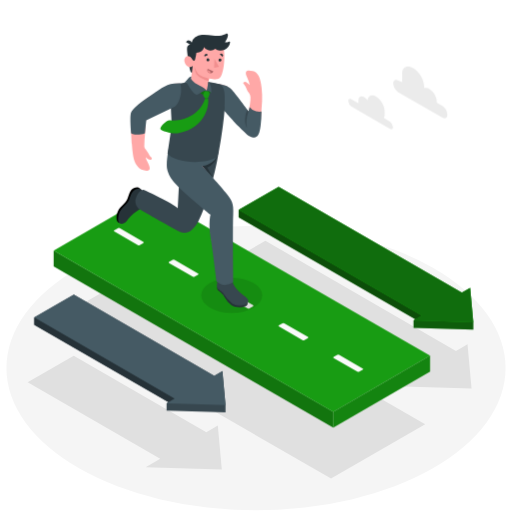
t = 0.00 s
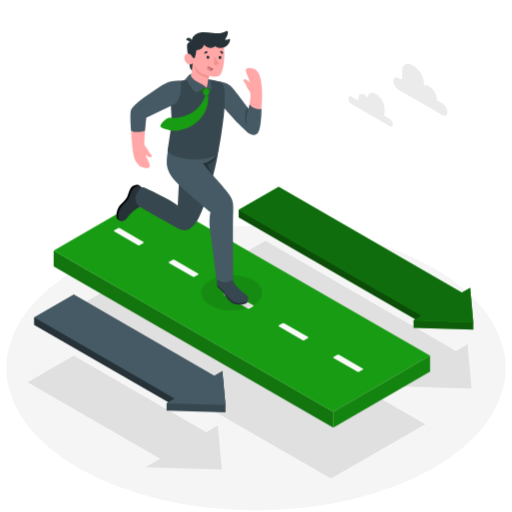
t = 0.38 s
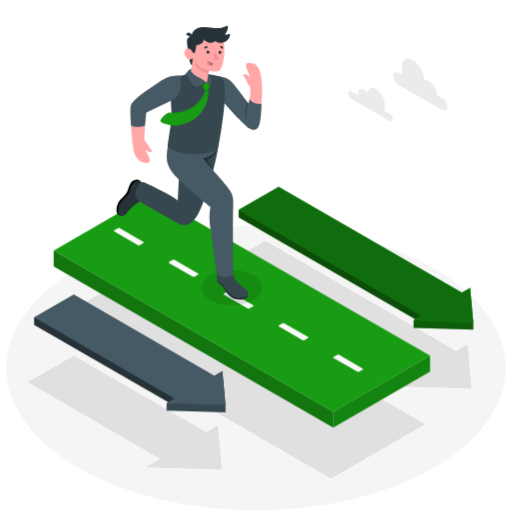
t = 1.13 s
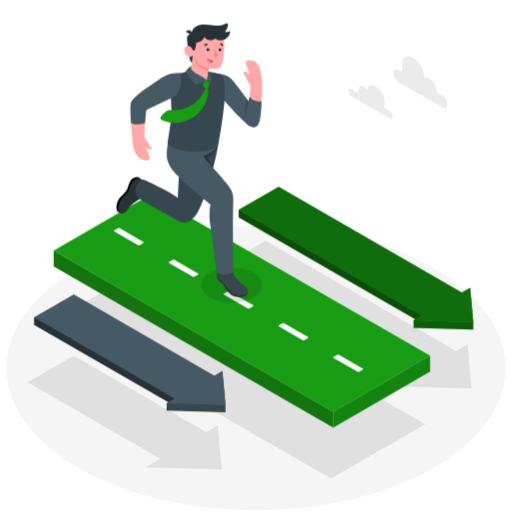
t = 1.50 s
t = 1.88 s: frame unchanged from t = 1.13 s, image omitted
t = 2.63 s: frame unchanged from t = 0.38 s, image omitted

The animated SVG that drew these frames (rendered in a browser with its animation timeline set to each time). Animation: 1 CSS @keyframes rule; one cycle of 3.00 s, repeats indefinitely.

<svg class="animated" id="freepik_stories-moving-forward" xmlns="http://www.w3.org/2000/svg" viewBox="0 0 500 500" version="1.1" xmlns:xlink="http://www.w3.org/1999/xlink" xmlns:svgjs="http://svgjs.com/svgjs"><style>svg#freepik_stories-moving-forward:not(.animated) .animable {opacity: 0;}svg#freepik_stories-moving-forward.animated #freepik--Clouds--inject-8 {animation: 3s Infinite  linear floating;animation-delay: 0s;}svg#freepik_stories-moving-forward.animated #freepik--Character--inject-8 {animation: 3s Infinite  linear floating;animation-delay: 0s;}            @keyframes floating {                0% {                    opacity: 1;                    transform: translateY(0px);                }                50% {                    transform: translateY(-10px);                }                100% {                    opacity: 1;                    transform: translateY(0px);                }            }        </style><g id="freepik--Floor--inject-8" class="animable" style="transform-origin: 250px 359.4px;"><ellipse id="freepik--floor--inject-8" cx="250" cy="359.4" rx="243.71" ry="138.85" style="fill: rgb(245, 245, 245); transform-origin: 250px 359.4px;" class="animable"></ellipse></g><g id="freepik--Shadows--inject-8" class="animable" style="transform-origin: 243.765px 351.2px;"><polygon id="freepik--Shadow--inject-8" points="142.25 456.29 156.47 448.09 27.01 373.34 72.03 347.35 201.5 422.1 212.72 415.61 216.64 458.55 142.25 456.29" style="fill: rgb(224, 224, 224); transform-origin: 121.825px 402.95px;" class="animable"></polygon><polygon id="freepik--shadow--inject-8" points="385.56 377.16 399.85 368.91 213.76 261.33 259.18 235.12 445.27 342.7 456.57 336.16 460.52 379.44 385.56 377.16" style="fill: rgb(224, 224, 224); transform-origin: 337.14px 307.28px;" class="animable"></polygon><polygon id="freepik--shadow--inject-8" points="323.28 467.28 53.65 312.1 145.6 259.2 415.23 414.38 323.28 467.28" style="fill: rgb(224, 224, 224); transform-origin: 234.44px 363.24px;" class="animable"></polygon></g><g id="freepik--Clouds--inject-8" class="animable" style="transform-origin: 388.505px 95.6231px;"><g id="freepik--clouds--inject-8" class="animable" style="transform-origin: 388.505px 95.6231px;"><path d="M343.17,97l6.92,4c0-.31-.06-.62-.06-.92v-2c0-3.57,2.51-5,5.6-3.23A10.86,10.86,0,0,1,359,98c.51-4.48,4-6.15,8.3-3.68,4.62,2.66,8.36,9.15,8.36,14.49v3a7.94,7.94,0,0,1-.7,3.47l5.74,3.32a6.86,6.86,0,0,1,3.1,5.37c0,2-1.39,2.78-3.1,1.79l-37.49-21.64a6.87,6.87,0,0,1-3.1-5.38C340.07,96.8,341.46,96,343.17,97Z" style="fill: rgb(235, 235, 235); transform-origin: 361.955px 109.682px;" id="elep96rdpe3rs" class="animable"></path><path d="M388.9,78.61l3.82,1.47V71.67c0-6.66,5.31-8.26,11.09-4.93h0c5.77,3.33,10.45,11.44,10.45,18.1v1.22a5.6,5.6,0,0,1,4.85.75h0a16.63,16.63,0,0,1,7.52,13v.56l5.32,3.07A11,11,0,0,1,436.9,112c0,3.15-2.22,4.43-4.95,2.86L388.9,90.05A11,11,0,0,1,384,81.47C384,78.31,386.17,77,388.9,78.61Z" style="fill: rgb(235, 235, 235); transform-origin: 410.45px 90.2944px;" id="elrltarppjksm" class="animable"></path></g></g><g id="freepik--Arrows--inject-8" class="animable" style="transform-origin: 247.84px 292.565px;"><g id="freepik--Arrow--inject-8" class="animable" style="transform-origin: 126.875px 345.255px;"><polygon points="217.2 362.35 209.22 366.97 72.09 287.79 33.51 310.05 33.51 317.17 164.48 392.78 162.66 393.84 162.66 400.96 220.24 402.72 220.24 395.59 217.2 362.35" style="fill: rgb(55, 71, 79); transform-origin: 126.875px 345.255px;" id="ele80mzl8craa" class="animable"></polygon><polygon points="170.65 389.23 164.48 392.79 33.51 317.17 33.51 310.05 170.65 389.23" style="fill: rgb(38, 50, 56); transform-origin: 102.08px 351.42px;" id="elgep8m0koxru" class="animable"></polygon><polygon points="220.24 395.59 217.2 362.35 209.22 366.97 72.09 287.79 33.52 310.05 170.65 389.23 162.66 393.84 220.24 395.59" style="fill: rgb(69, 90, 100); transform-origin: 126.88px 341.69px;" id="el58vqxo2vv7n" class="animable"></polygon></g><g id="freepik--arrow--inject-8" class="animable" style="transform-origin: 347.615px 252.18px;"><polygon points="459.1 281.08 451.01 285.76 272.11 182.41 233.06 204.95 233.06 212.16 405.71 311.9 403.87 312.96 403.87 320.18 462.17 321.95 462.17 314.74 459.1 281.08" style="fill: rgb(24, 156, 19); transform-origin: 347.615px 252.18px;" id="el3ox4yaqtjj9" class="animable"></polygon><g id="eluyu9ddmqypl"><polygon points="462.17 314.74 462.17 321.95 403.87 320.18 403.87 312.96 462.17 314.74" style="opacity: 0.4; transform-origin: 433.02px 317.455px;" class="animable"></polygon></g><g id="ell32r11bkb3q"><polygon points="411.96 308.3 405.71 311.9 233.06 212.16 233.06 204.95 411.96 308.3" style="opacity: 0.5; transform-origin: 322.51px 258.425px;" class="animable"></polygon></g><polygon points="462.17 314.74 459.1 281.08 451.01 285.76 272.11 182.41 233.06 204.95 411.96 308.3 403.87 312.96 462.17 314.74" style="fill: rgb(24, 156, 19); transform-origin: 347.615px 248.575px;" id="el6pw6v2vqgls" class="animable"></polygon><g id="el375e93fbsb8"><polygon points="462.17 314.74 459.1 281.08 451.01 285.76 272.11 182.41 233.06 204.95 411.96 308.3 403.87 312.96 462.17 314.74" style="opacity: 0.3; transform-origin: 347.615px 248.575px;" class="animable"></polygon></g></g></g><g id="freepik--Road--inject-8" class="animable" style="transform-origin: 236.185px 303.785px;"><g id="freepik--arrow--inject-8" class="animable" style="transform-origin: 236.185px 303.785px;"><polygon points="52.41 244.7 52.41 260.16 325.46 417.63 325.46 402.11 52.41 244.7" style="fill: rgb(24, 156, 19); transform-origin: 188.935px 331.165px;" id="el9zhcypkbbbc" class="animable"></polygon><g id="elhqvg3hdco2i"><polygon points="52.41 244.7 52.41 260.16 325.46 417.63 325.46 402.11 52.41 244.7" style="opacity: 0.25; transform-origin: 188.935px 331.165px;" class="animable"></polygon></g><polygon points="419.96 347.35 146.91 189.94 52.41 244.7 325.46 402.11 419.96 347.35" style="fill: rgb(24, 156, 19); transform-origin: 236.185px 296.025px;" id="el75iitpzuzdc" class="animable"></polygon><polygon points="325.46 402.11 325.46 417.63 419.96 362.86 419.96 347.35 325.46 402.11" style="fill: rgb(24, 156, 19); transform-origin: 372.71px 382.49px;" id="el4x8irc4krcr" class="animable"></polygon><g id="el9n7n730orn9"><polygon points="325.46 402.11 325.46 417.63 419.96 362.86 419.96 347.35 325.46 402.11" style="opacity: 0.15; transform-origin: 372.71px 382.49px;" class="animable"></polygon></g><g id="freepik--Lines--inject-8" class="animable" style="transform-origin: 232.9px 292.954px;"><path d="M116.86,222.89l23.08,13.32c.53.31.53.8,0,1.1l-3.45,2a2.06,2.06,0,0,1-1.9,0L111.51,226c-.53-.31-.53-.8,0-1.1l3.45-2A2.06,2.06,0,0,1,116.86,222.89Z" style="fill: rgb(250, 250, 250); transform-origin: 125.725px 231.102px;" id="elqcu7imzzcph" class="animable"></path><path d="M170.45,253.81l23.08,13.33c.53.3.53.79,0,1.1l-3.45,2a2.12,2.12,0,0,1-1.9,0L165.1,256.9c-.53-.3-.53-.79,0-1.1l3.45-2A2.12,2.12,0,0,1,170.45,253.81Z" style="fill: rgb(250, 250, 250); transform-origin: 179.315px 262.022px;" id="el6fu0n4ffv1p" class="animable"></path><path d="M224,284.74l23.08,13.33a.58.58,0,0,1,0,1.09l-3.45,2a2.14,2.14,0,0,1-1.91,0l-23.08-13.33a.58.58,0,0,1,0-1.1l3.45-2A2.14,2.14,0,0,1,224,284.74Z" style="fill: rgb(250, 250, 250); transform-origin: 232.853px 292.947px;" id="elplmsehvqgfs" class="animable"></path><path d="M277.62,315.67,300.7,329c.53.31.53.8,0,1.1l-3.45,2a2.06,2.06,0,0,1-1.9,0l-23.08-13.32c-.53-.31-.53-.8,0-1.1l3.45-2A2.06,2.06,0,0,1,277.62,315.67Z" style="fill: rgb(250, 250, 250); transform-origin: 286.485px 323.887px;" id="el1v8clbrtysp" class="animable"></path><path d="M331.21,346.59l23.08,13.33c.53.3.53.79,0,1.1l-3.45,2a2.12,2.12,0,0,1-1.9,0l-23.09-13.33a.58.58,0,0,1,0-1.1l3.46-2A2.12,2.12,0,0,1,331.21,346.59Z" style="fill: rgb(250, 250, 250); transform-origin: 340.071px 354.805px;" id="elw44i0jhmm4o" class="animable"></path></g></g></g><g id="freepik--Character--inject-8" class="animable animator-active" style="transform-origin: 184.936px 169.195px;"><g id="freepik--character--inject-8" class="animable" style="transform-origin: 184.936px 169.195px;"><g id="freepik--shadow--inject-8"><ellipse cx="226.29" cy="288.42" rx="29.87" ry="17.24" style="opacity: 0.1; transform-origin: 226.29px 288.42px;" class="animable"></ellipse></g><path d="M137.93,185.32a6.58,6.58,0,0,0-3.29-2.42c-1.31-.43-5.08.24-7,3.23s-2.51,6.72-3.67,9-4.66,5.79-6.56,7.55-5,8.51-3.11,13.14a4,4,0,0,0,2.31,2Z" id="el3kuex9i1637" class="animable" style="transform-origin: 125.821px 200.301px;"></path><path d="M136.8,184.34c-1.94-.62-5.16.34-7.19,2.81-1.76,2.14-2.68,5.61-3.65,8.11a13.18,13.18,0,0,1-2.36,3.4c-2.26,2.9-5.42,4.88-6.9,8.36a19.48,19.48,0,0,0-1.36,5.53,7.47,7.47,0,0,0,.38,4c1.18,2.54,4.52,2.44,6.44.86a19.57,19.57,0,0,0,2.89-3.51c3-4,7.32-7,11.51-9.82,1.14-.78,2.41-1.49,3.48-2.37.55-.45.5-1.05.57-1.71.39-3.55.65-7.11.93-10.67C140.31,189,138.74,185,136.8,184.34Z" style="fill: rgb(38, 50, 56); transform-origin: 128.381px 201.348px;" id="el30fnvttom3x" class="animable"></path><path d="M177.08,141l-2.19,65.45c-1.51-3.33-8.48-6.22-14.24-8.21-3.7-1.27-10-4.64-14.17-6.28h0l-6.73-3.59a7.26,7.26,0,0,0-3.74,1.82c-1.38,1.19-3.9,5.54-2.07,6.85a1.79,1.79,0,0,1,.93,1.59c1.12-.65,3,.2,4.18,1a2.22,2.22,0,0,1,.93,1.25s23.41,15.87,31.16,21.05c9.53,6.38,14.79,3.72,18.38-1s10-20.73,14.3-33.6,7.49-31.51,9.94-42Z" style="fill: rgb(255, 168, 167); transform-origin: 173.529px 183.351px;" id="el0acixq76ayym" class="animable"></path><path d="M212.7,153.11c-2,13-12.44,53.72-20.81,66s-14.69,7.85-19.68,5.4-37.09-20.88-37.09-20.88a10.19,10.19,0,0,1-1.82-12c3.5-7.25,7.47-6.14,7.47-6.14s29.44,13.38,32.76,17.9l2.91-55Z" style="fill: rgb(55, 71, 79); transform-origin: 172.407px 187.865px;" id="eltirifeden2k" class="animable"></path><path d="M197.39,162.15l10.7,11.54-5.86-10A20.44,20.44,0,0,0,212.44,152S205,161.06,197.39,162.15Z" style="fill: rgb(38, 50, 56); transform-origin: 204.915px 162.845px;" id="elsp1fg53y979" class="animable"></path><path d="M224.92,267c.36-11.58,1.13-46.39,1.26-55.18.13-9.78,1.27-13-7.8-24-10-12.08-21-25.65-21-25.65l16.36-14.79-46.56-5.78c-1.81,7.22-3.52,9.81-3.64,18.15-.08,5.82-.8,12.92,22.14,31.7C198.33,201.78,208,208.64,208,208.64s-2.85,5.14-2.68,14.59,7.06,40.56,7.72,48.87c0,.36,0,.7,0,.95,0,.41.29.58.56.85,1.15,1.15,2,3.31,2.9,4.65a4.41,4.41,0,0,0,3.78,1.93,5.31,5.31,0,0,0,3.83-2,6.29,6.29,0,0,0,1.22-2.42,5.6,5.6,0,0,0,.22-1.35,9.73,9.73,0,0,0-.31-1.4A36.79,36.79,0,0,1,224.92,267Z" style="fill: rgb(255, 168, 167); transform-origin: 194.907px 211.041px;" id="el0tau1rexxf4" class="animable"></path><path d="M212.59,279.81c-.6.14-.57,2.13-.33,2.8s1.94,2.12,3.33,3.13A16.82,16.82,0,0,1,219.8,291a20.54,20.54,0,0,0,6,6.85c3,2,7.23,2.55,11.33,1.86,4.31-.72,4.69-2.31,4.72-3.83Z" style="fill: rgb(38, 50, 56); transform-origin: 226.975px 289.902px;" id="eli6g7oo78l3i" class="animable"></path><path d="M225.29,273.46c.31,0,.61,0,.92-.06a.44.44,0,0,1,.54.51,16.42,16.42,0,0,0,2.5,5.9,30.48,30.48,0,0,0,3.91,4.75c3.25,3.49,6.91,5.08,9,7.92.55.73.16,2.48-.21,3.12-1,1.79-4.45,2.74-8.29,2.74-5.42,0-8.07-2.71-10.6-5.5-1.78-2-4.17-5.46-5.45-7s-4.81-3.25-5.55-5.08c-.59-1.54-.2-3.78.19-5.71.37-1.76.19-3.53.8-3.4a2.81,2.81,0,0,0,0,.77c.1.23.39.41.56.59a28.61,28.61,0,0,0,2.22,2.57,2.59,2.59,0,0,0,1.65.65,1.55,1.55,0,0,0,1.41-1c.24-.66.23-.71.83-.9a16.62,16.62,0,0,1,1.7-.37A34.92,34.92,0,0,1,225.29,273.46Z" style="fill: rgb(55, 71, 79); transform-origin: 227.096px 284.992px;" id="elaxpsv3ydq7o" class="animable"></path><path d="M165.86,140.22c-2.19,8.69-4.07,20.89-2.33,26.31s3.94,10.3,18.63,23.34,23.36,19.69,23.36,19.69-2.11,8.72,0,21.56,5.76,43.14,5.76,43.14,5.73,8,16.53,1.26c0,0-.71-54.45-.1-66s-1.28-13.83-7.54-21.73-22.78-25.68-22.78-25.68c4.84-.27,15-4.39,16.36-14.79Z" style="fill: rgb(69, 90, 100); transform-origin: 195.333px 209.22px;" id="el128sv0rff8mk" class="animable"></path><path d="M255.5,86.31c-1-11.12-4-15.77-8.64-16.88-7.44-1.76-8,1-5.39,6.46A26.78,26.78,0,0,1,243.78,83,13.5,13.5,0,0,0,241,80.5a2.64,2.64,0,0,0-3.55.35c-.33.47.89,1.2,2,3.2,1.46,2.55,1.52,4.44,3.74,6.72a7.41,7.41,0,0,1,1.39,4c.17,4-.77,9.4-2.07,14.61-3.88-5.5-8.19-11.08-11.44-15.46-6-8-8.82-10.52-17.71-11.91l3,19.84s22.4,29.71,28.65,31.48c2.66.75,4.74.28,6-1.11h0l.06-.06.07-.09c1.87-2.14,3-8.67,3.65-17.95h0c.42-4.64.74-9.89,1.13-15.53A87,87,0,0,0,255.5,86.31Z" style="fill: rgb(255, 168, 167); transform-origin: 234.669px 101.293px;" id="el6b3qn72qmqh" class="animable"></path><path d="M212,81.71c6.88.81,10.09,1.89,13.66,5.12s17,21.87,17,21.87l1.07-4.1a9.81,9.81,0,0,0,6.33,4.1c4.42.86,5.27,0,5.27,0a106.81,106.81,0,0,1-.85,13.77c-1,7.55-2.33,11.48-6.58,11.76s-8.43-4.21-14.21-10.13c-6.44-6.6-16.6-18.23-16.6-18.23Z" style="fill: rgb(69, 90, 100); transform-origin: 233.665px 107.976px;" id="elg5ct95nwoti" class="animable"></path><path d="M242.58,108.7s-1.06,3.82-1.53,6.2c-.32,1.59-.94,5.95.13,9.47,0,0-2-2.41-1.86-7.76a32.58,32.58,0,0,1,1.91-9.78Z" style="fill: rgb(55, 71, 79); transform-origin: 240.946px 115.6px;" id="eludm9oeral" class="animable"></path><path d="M219.33,105.06c-.05-7.47,1.69-21.25-5.65-23-10.12-2.36-13.88-2.36-20.38-2.36A140.84,140.84,0,0,0,172,82.1c-3.55.38-5.21,5.48-5.21,18,0,9.5.79,14.76.78,23.24l-4,26.53c5.81,8.06,33.29,12.17,49.15,3.26C215.92,138.27,219.37,111.73,219.33,105.06Z" style="fill: rgb(55, 71, 79); transform-origin: 191.523px 118.927px;" id="el47it0zyqvse" class="animable"></path><path d="M183.41,56.32l1.94,11.42c.47,2.65,1.87,4.08,4.56,4.28l3.59.26,1.23-16.92Z" style="fill: rgb(38, 50, 56); transform-origin: 189.07px 63.82px;" id="eltgcryt76dek" class="animable"></path><path d="M187.83,43.33a5,5,0,0,0-4.19,1.14c-1.89,1.67-.72,6.25.11,14l4.34-.21Z" style="fill: rgb(38, 50, 56); transform-origin: 185.357px 50.858px;" id="elp9q62mmo2l" class="animable"></path><path d="M189.3,58.34c-.85.42-1.88-1.21-2.8-2.32s-4.06-2.77-5.92.52.87,7,3.07,8.52,4.47-.85,4.47-.85c-.16,3.18-1.07,8.07-2.05,16.12,2.94,5.6,11.13,5.83,15.76,8.09a7.69,7.69,0,0,0,1.38-7l.92-4.64a35,35,0,0,0,4.79.55c2.9.07,5.45.46,7.37-4,2.1-4.94,3.39-14.31,2.48-23.82-1.17-12.2-15.48-13.13-23.45-8.89S189.3,58.34,189.3,58.34Z" style="fill: rgb(255, 168, 167); transform-origin: 199.514px 63.3739px;" id="elvgkancn2ng" class="animable"></path><path d="M187,42.28a8.1,8.1,0,0,1,3.44-6A14.19,14.19,0,0,1,197.05,34c3.57-.36,7.16.26,10.74.63,4.34.45,8.53.4,12.55-1.53.55-.26,1.21-.55,1.72-.23a1.58,1.58,0,0,1,.51,1.51,9.86,9.86,0,0,1-1,3.56c-.54,1.14-1.35,2.13-1.9,3.25a6,6,0,0,0,3.43-.4,2.55,2.55,0,0,1,.76-.27.71.71,0,0,1,.71.28,1,1,0,0,1,.07.63,9.17,9.17,0,0,1-14.51,6.23,6.91,6.91,0,0,1-6,1.49c-.92-.22-4-1.11-4.67-3.2a8.28,8.28,0,0,1-7.72,5.52A56.66,56.66,0,0,1,190.53,58c-.25,1-.79,1.79-1.8,1.14-.84-.55-1.81-2.53-2.41-3.35-.18-.25-.21-.65-.27-1.8a46,46,0,0,1,.35-7C186.56,45.41,186.74,43.84,187,42.28Z" style="fill: rgb(38, 50, 56); transform-origin: 205.348px 46.053px;" id="elvl0wbxmrkh8" class="animable"></path><path d="M186.75,44.22l-5.2-3.3a3,3,0,0,1,4.2-1.06A3.23,3.23,0,0,1,186.75,44.22Z" style="fill: rgb(38, 50, 56); transform-origin: 184.379px 41.8114px;" id="el1c1998crol" class="animable"></path><path d="M192.12,72.85c-1.52-1.93-2.29-7.45-2.29-7.45.33,1,2.66,5.54,4,6.88,2.63,2.57,10.27,4.54,10.27,4.54l-.49,2.42C201.87,78.71,194.75,76.18,192.12,72.85Z" style="fill: rgb(242, 143, 143); transform-origin: 196.965px 72.32px;" id="elewit5eqeu76" class="animable"></path><path d="M204.5,58.56A1.45,1.45,0,1,1,203.13,57,1.49,1.49,0,0,1,204.5,58.56Z" style="fill: rgb(38, 50, 56); transform-origin: 203.053px 58.448px;" id="elunu7npy16e" class="animable"></path><path d="M202.92,53.67l-3.2,1.54a1.87,1.87,0,0,1,.86-2.43A1.74,1.74,0,0,1,202.92,53.67Z" style="fill: rgb(38, 50, 56); transform-origin: 201.239px 53.9123px;" id="el618f2175sl" class="animable"></path><path d="M202.76,67.08l5.6,2.46a3,3,0,0,1-4,1.68A3.21,3.21,0,0,1,202.76,67.08Z" style="fill: rgb(177, 102, 104); transform-origin: 205.437px 69.2747px;" id="elxxip4pmb07" class="animable"></path><path d="M203.23,68.62a2.09,2.09,0,0,0-.67.12,3.12,3.12,0,0,0,1.81,2.48,2.75,2.75,0,0,0,1,.23,1.91,1.91,0,0,0,.09-.64A2.23,2.23,0,0,0,203.23,68.62Z" style="fill: rgb(242, 143, 143); transform-origin: 204.01px 70.035px;" id="eliktowxsv58e" class="animable"></path><path d="M217.35,55.34,214.64,53a1.72,1.72,0,0,1,2.48-.24A1.87,1.87,0,0,1,217.35,55.34Z" style="fill: rgb(38, 50, 56); transform-origin: 216.201px 53.8402px;" id="elnh9bpczlo7g" class="animable"></path><path d="M216.3,58.73a1.45,1.45,0,1,1-2.9-.17,1.47,1.47,0,0,1,1.53-1.42A1.48,1.48,0,0,1,216.3,58.73Z" style="fill: rgb(38, 50, 56); transform-origin: 214.851px 58.6199px;" id="elx94unauf3c" class="animable"></path><polygon points="209.4 57.51 209.12 66.25 213.8 65.09 209.4 57.51" style="fill: rgb(242, 143, 143); transform-origin: 211.46px 61.88px;" id="elhzzpmojytll" class="animable"></polygon><path d="M145,160.18c-1.3-3.05-2.21-4-2.8-6.88a13.07,13.07,0,0,0,2.72,2.19c1.23.63,2.88.62,3.31-.49s-1.46-1.79-2.16-3.07a37.68,37.68,0,0,0-3.87-6.2,4.22,4.22,0,0,1-1.34-3c.14-8.17,1.36-17,1.6-25.33,6-4.26,19.56-10,25-13.46a16.09,16.09,0,0,0,4.31-3.06c2.26-2.43,3.44-8.36,3.77-13.57.27-4.1-.64-5.68-.64-5.68A20.32,20.32,0,0,0,165.73,83c-2.34,1-7.24,3.58-17,9.66a88.42,88.42,0,0,0-19.37,15.92c-2.53,2.9-1,26.59-.59,32.2.21,3.05.65,7.73,1.31,11.74,1.12,6.77,4.93,12.41,9.8,13.62C147.6,168.11,146.79,164.32,145,160.18Z" style="fill: rgb(255, 168, 167); transform-origin: 151.763px 124.119px;" id="el1ab4t8uh7tk" class="animable"></path><path d="M176,81.4c-11.89-.82-17.55,4.09-27.15,10.61s-19.69,13.73-21,18,.23,20.11.23,20.11,4.92,3,13.41,0l1.32-12.64,28-13.44C173.44,102.66,179.11,92.24,176,81.4Z" style="fill: rgb(69, 90, 100); transform-origin: 152.115px 106.382px;" id="elddrnnamn06a" class="animable"></path><path d="M204.63,91.54a6.3,6.3,0,0,0,1.25-3.26l-2-2.15-.62,2.93Z" style="fill: rgb(24, 156, 19); transform-origin: 204.57px 88.835px;" id="el5b6h561e92" class="animable"></path><g id="eltlsxui8iann"><path d="M204.63,91.54a6.3,6.3,0,0,0,1.25-3.26l-2-2.15-.62,2.93Z" style="opacity: 0.25; transform-origin: 204.57px 88.835px;" class="animable"></path></g><polygon points="200.45 88.86 195.08 84.22 189.85 86.93 198.26 92.53 200.45 88.86" style="fill: rgb(24, 156, 19); transform-origin: 195.15px 88.375px;" id="eln18re7ey1a" class="animable"></polygon><g id="elsnlbnizpqn"><polygon points="200.45 88.86 195.08 84.22 189.85 86.93 198.26 92.53 200.45 88.86" style="opacity: 0.25; transform-origin: 195.15px 88.375px;" class="animable"></polygon></g><path d="M186.8,74.76l-.29,2.08c3.26,4.66,7.32,6,10.32,7.65a20.49,20.49,0,0,1,5,3.93,9.07,9.07,0,0,0-4.28,1.11c-2.39,1.27-4.8,3.16-6,2.88s-3.66-2.68-6.44-7c-1.12-1.74-2.1-3.92-3.3-4.81l-2.1.27C182.53,79.08,184.66,74.17,186.8,74.76Z" style="fill: rgb(69, 90, 100); transform-origin: 190.77px 83.5745px;" id="el6jevzhg8jff" class="animable"></path><path d="M201.83,88.42c3,0,3.7,2.47,4.36,1.81s.26-8-2.59-10.73Z" style="fill: rgb(69, 90, 100); transform-origin: 204.148px 84.921px;" id="eliiedp8by62i" class="animable"></path><path d="M165.29,117.5c25.86,1.44,34.61-17.58,34.78-21.86l3,0c1.46,5.34-1.25,28.68-28.57,34.25-5.58,1-17-2-17.84-4S162.71,117.36,165.29,117.5Z" style="fill: rgb(24, 156, 19); transform-origin: 179.986px 112.864px;" id="elspnde1r852c" class="animable"></path><g id="elbuf7c2i8u2"><path d="M203.18,96.12c0-.15-.07-.3-.1-.43l-3,0L200,96.89A5.07,5.07,0,0,0,203.18,96.12Z" style="opacity: 0.15; transform-origin: 201.59px 96.3005px;" class="animable"></path></g><path d="M200.45,88.86a12.91,12.91,0,0,1,2.82.2,6.9,6.9,0,0,1,1.36,2.48,10.36,10.36,0,0,1-1.55,4.15,3.62,3.62,0,0,1-3,0,6.28,6.28,0,0,1-1.81-3.11A5.67,5.67,0,0,1,200.45,88.86Z" style="fill: rgb(24, 156, 19); transform-origin: 201.45px 92.4328px;" id="elvmhg8zzyam" class="animable"></path></g></g><defs>     <filter id="active" height="200%">         <feMorphology in="SourceAlpha" result="DILATED" operator="dilate" radius="2"></feMorphology>                <feFlood flood-color="#32DFEC" flood-opacity="1" result="PINK"></feFlood>        <feComposite in="PINK" in2="DILATED" operator="in" result="OUTLINE"></feComposite>        <feMerge>            <feMergeNode in="OUTLINE"></feMergeNode>            <feMergeNode in="SourceGraphic"></feMergeNode>        </feMerge>    </filter>    <filter id="hover" height="200%">        <feMorphology in="SourceAlpha" result="DILATED" operator="dilate" radius="2"></feMorphology>                <feFlood flood-color="#ff0000" flood-opacity="0.5" result="PINK"></feFlood>        <feComposite in="PINK" in2="DILATED" operator="in" result="OUTLINE"></feComposite>        <feMerge>            <feMergeNode in="OUTLINE"></feMergeNode>            <feMergeNode in="SourceGraphic"></feMergeNode>        </feMerge>            <feColorMatrix type="matrix" values="0   0   0   0   0                0   1   0   0   0                0   0   0   0   0                0   0   0   1   0 "></feColorMatrix>    </filter></defs></svg>